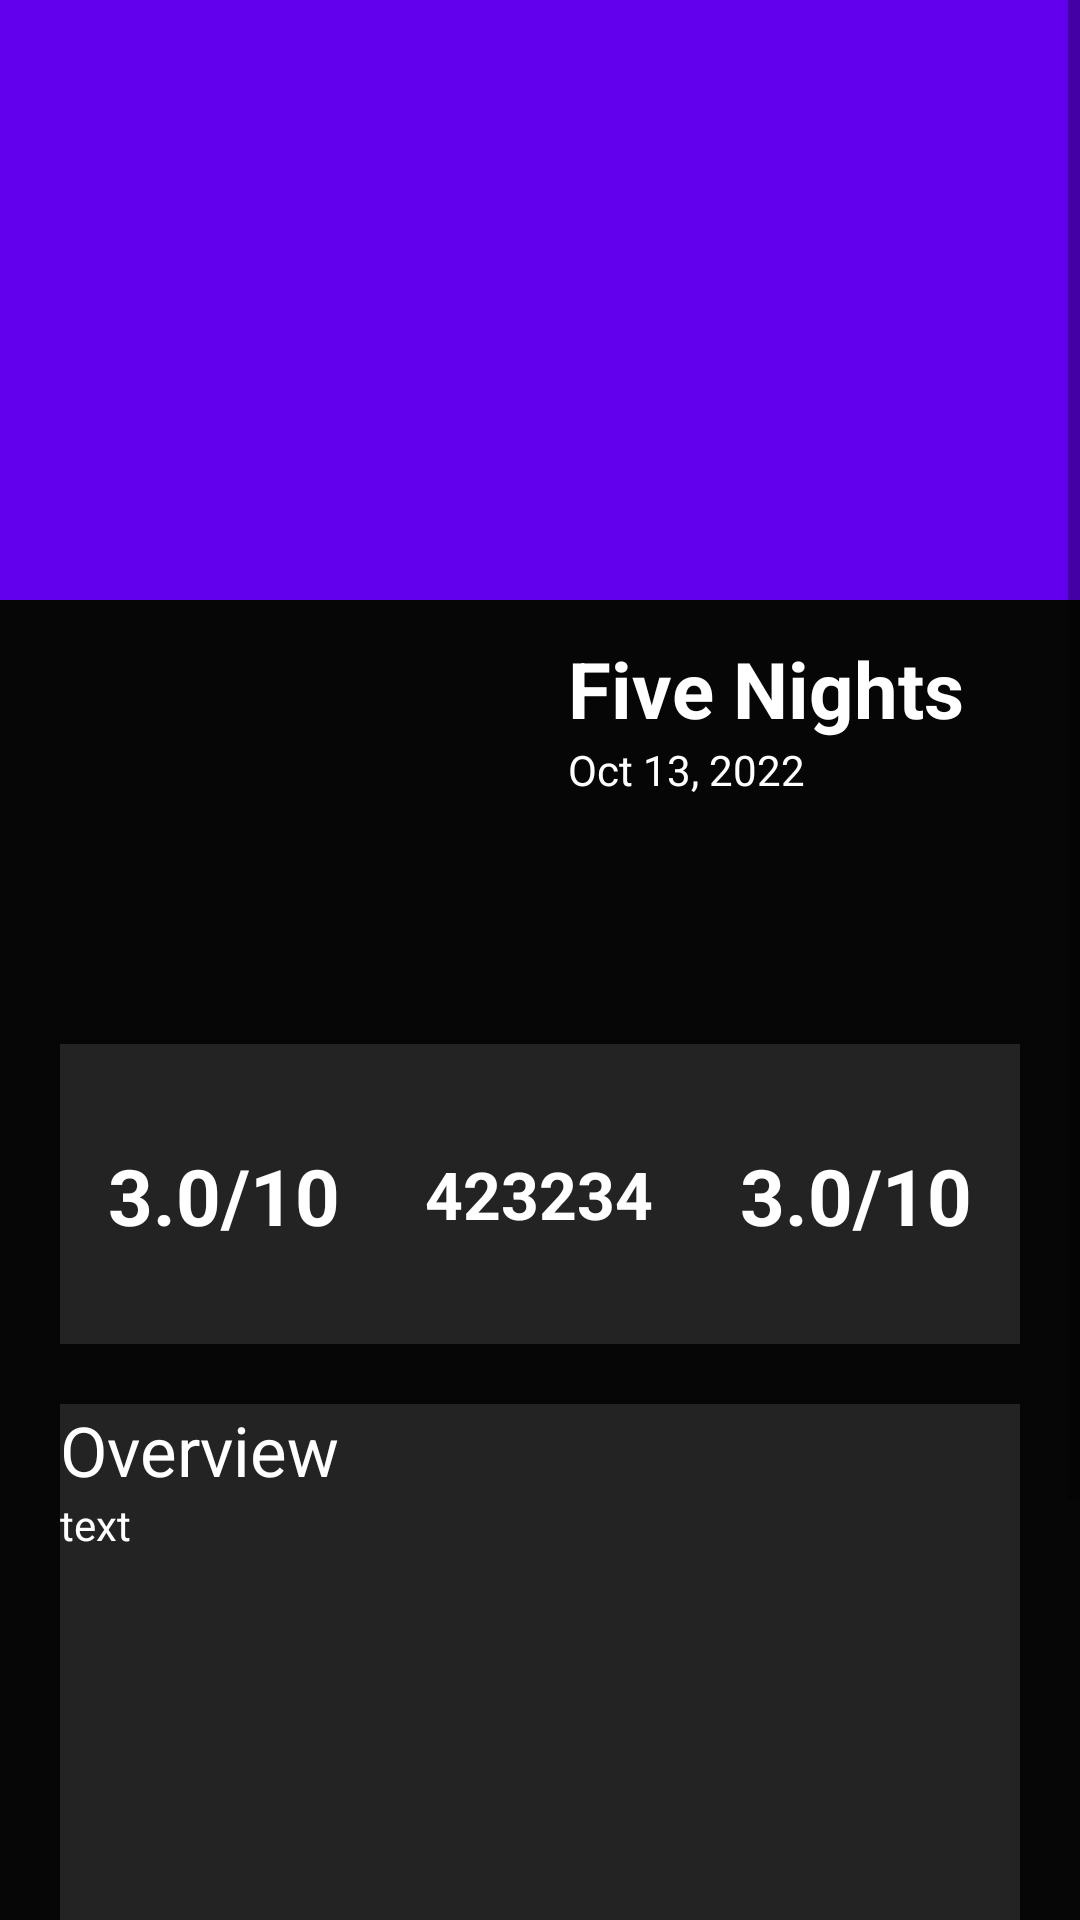

Android layout source for this screen:
<!-- AndroidManifest.xml: application theme Theme.FlixitApp -->
<!-- res/layout/fragment_detail.xml -->
<?xml version="1.0" encoding="utf-8"?>
<androidx.constraintlayout.widget.ConstraintLayout xmlns:android="http://schemas.android.com/apk/res/android"
    xmlns:app="http://schemas.android.com/apk/res-auto"
    xmlns:tools="http://schemas.android.com/tools"
    android:id="@+id/flContainer"
    android:layout_width="match_parent"
    android:layout_height="match_parent"
    android:background="@color/black"
    tools:context=".ui.view.DetailFragment">

    <ScrollView
        android:layout_width="match_parent"
        android:layout_height="match_parent">

        <androidx.constraintlayout.widget.ConstraintLayout
            android:layout_width="match_parent"
            android:layout_height="match_parent">

            <ImageView
                android:id="@+id/ivHeader"
                android:layout_width="match_parent"
                android:layout_height="200dp"
                android:background="@color/purple_500"
                android:cropToPadding="true"
                android:text="Top rating"
                app:layout_constraintLeft_toLeftOf="parent"
                app:layout_constraintRight_toRightOf="parent"
                app:layout_constraintTop_toTopOf="parent" />

            <ImageView
                android:id="@+id/ivPoster"
                android:layout_width="150dp"
                android:layout_height="200dp"
                android:layout_marginTop="128dp"
                app:layout_constraintHorizontal_bias="0.111"
                app:layout_constraintLeft_toLeftOf="parent"
                app:layout_constraintRight_toRightOf="parent"
                app:layout_constraintTop_toTopOf="parent" />

            <TextView
                android:id="@+id/tvTitle"
                android:layout_width="wrap_content"
                android:layout_height="wrap_content"
                android:layout_marginStart="16dp"
                android:layout_marginTop="12dp"
                android:text="Five Nights"
                android:textColor="@color/white"
                android:textSize="26sp"
                android:textStyle="bold"
                app:layout_constraintRight_toRightOf="parent"
                app:layout_constraintStart_toEndOf="@+id/ivPoster"
                app:layout_constraintTop_toBottomOf="@+id/ivHeader" />

            <TextView
                android:id="@+id/tvRelease"
                android:layout_width="wrap_content"
                android:layout_height="wrap_content"
                android:text="Oct 13, 2022"
                android:textAlignment="textStart"
                android:textColor="@color/white"
                app:layout_constraintHorizontal_bias="0.0"
                app:layout_constraintLeft_toLeftOf="@+id/tvTitle"
                app:layout_constraintRight_toRightOf="@+id/tvTitle"
                app:layout_constraintTop_toBottomOf="@+id/tvTitle" />

            <androidx.constraintlayout.widget.ConstraintLayout
                android:id="@+id/sectionRate"
                android:layout_width="0dp"
                android:layout_height="100dp"
                android:layout_margin="20dp"
                android:background="#232323"
                app:layout_constraintEnd_toEndOf="parent"
                app:layout_constraintStart_toStartOf="parent"
                app:layout_constraintTop_toBottomOf="@+id/ivPoster"

                >

                <TextView
                    android:id="@+id/tvRate"
                    android:layout_width="0dp"
                    android:layout_height="wrap_content"
                    android:layout_marginStart="16dp"
                    android:text="3.0/10"
                    android:textAlignment="center"
                    android:textColor="@color/white"
                    android:textSize="26sp"
                    android:textStyle="bold"
                    app:layout_constraintBottom_toBottomOf="parent"


                    app:layout_constraintStart_toStartOf="parent"
                    app:layout_constraintTop_toTopOf="parent"
                    app:layout_constraintVertical_bias="0.507" />

                <TextView
                    android:id="@+id/tvUsers"
                    android:layout_width="90dp"
                    android:layout_height="wrap_content"
                    android:text="423234"
                    android:textAlignment="center"
                    android:textColor="@color/white"
                    android:textSize="22sp"
                    android:textStyle="bold"
                    app:layout_constraintBottom_toBottomOf="parent"
                    app:layout_constraintEnd_toEndOf="parent"
                    app:layout_constraintHorizontal_bias="0.498"
                    app:layout_constraintStart_toStartOf="parent"
                    app:layout_constraintTop_toTopOf="parent" />

                <TextView
                    android:id="@+id/tvAverage"
                    android:layout_width="0dp"
                    android:layout_height="wrap_content"
                    android:layout_marginEnd="16dp"
                    android:text="3.0/10"
                    android:textAlignment="center"
                    android:textColor="@color/white"
                    android:textSize="26sp"
                    android:textStyle="bold"
                    app:layout_constraintBottom_toBottomOf="parent"

                    app:layout_constraintEnd_toEndOf="parent"
                    app:layout_constraintTop_toTopOf="parent"
                    app:layout_constraintVertical_bias="0.507" />
            </androidx.constraintlayout.widget.ConstraintLayout>

            <androidx.constraintlayout.widget.ConstraintLayout
                android:layout_width="0dp"
                android:layout_height="wrap_content"
                android:layout_margin="20dp"
                android:background="#232323"
                app:layout_constraintBottom_toBottomOf="parent"
                app:layout_constraintEnd_toEndOf="parent"
                app:layout_constraintStart_toStartOf="parent"
                app:layout_constraintTop_toBottomOf="@+id/sectionRate"

                >

                <TextView
                    android:id="@+id/tvTitleOverview"
                    android:layout_width="0dp"
                    android:layout_height="wrap_content"
                    android:text="Overview"
                    android:textColor="@color/white"
                    android:textSize="23sp"
                    app:layout_constraintEnd_toEndOf="parent"
                    app:layout_constraintStart_toStartOf="parent"
                    app:layout_constraintTop_toTopOf="parent" />

                <TextView
                    android:id="@+id/tvResumeOverview"
                    android:layout_width="0dp"
                    android:layout_height="300dp"
                    android:text="text"
                    android:textColor="@color/white"
                    android:textSize="14sp"
                    app:layout_constraintBottom_toBottomOf="parent"
                    app:layout_constraintEnd_toEndOf="parent"
                    app:layout_constraintStart_toStartOf="parent"
                    app:layout_constraintTop_toBottomOf="@id/tvTitleOverview" />
            </androidx.constraintlayout.widget.ConstraintLayout>
        </androidx.constraintlayout.widget.ConstraintLayout>
    </ScrollView>


</androidx.constraintlayout.widget.ConstraintLayout>
<!-- resources referenced by this layout -->
<resources>
  <color name="black">#060606</color>
  <color name="purple_500">#FF6200EE</color>
  <color name="white">#FFFFFFFF</color>
  <style name="Theme.FlixitApp" parent="Theme.MaterialComponents.DayNight.NoActionBar">
          
          <item name="colorPrimary">@color/purple_500</item>
          <item name="colorPrimaryVariant">@color/purple_700</item>
          <item name="colorOnPrimary">@color/white</item>
          
          <item name="colorSecondary">@color/teal_200</item>
          <item name="colorSecondaryVariant">@color/teal_700</item>
          <item name="colorOnSecondary">@color/black</item>
          
          <item name="android:statusBarColor">?attr/colorPrimaryVariant</item>
          
      </style>
  <color name="purple_700">#FF3700B3</color>
  <color name="teal_200">#FF03DAC5</color>
  <color name="teal_700">#FF018786</color>
</resources>
